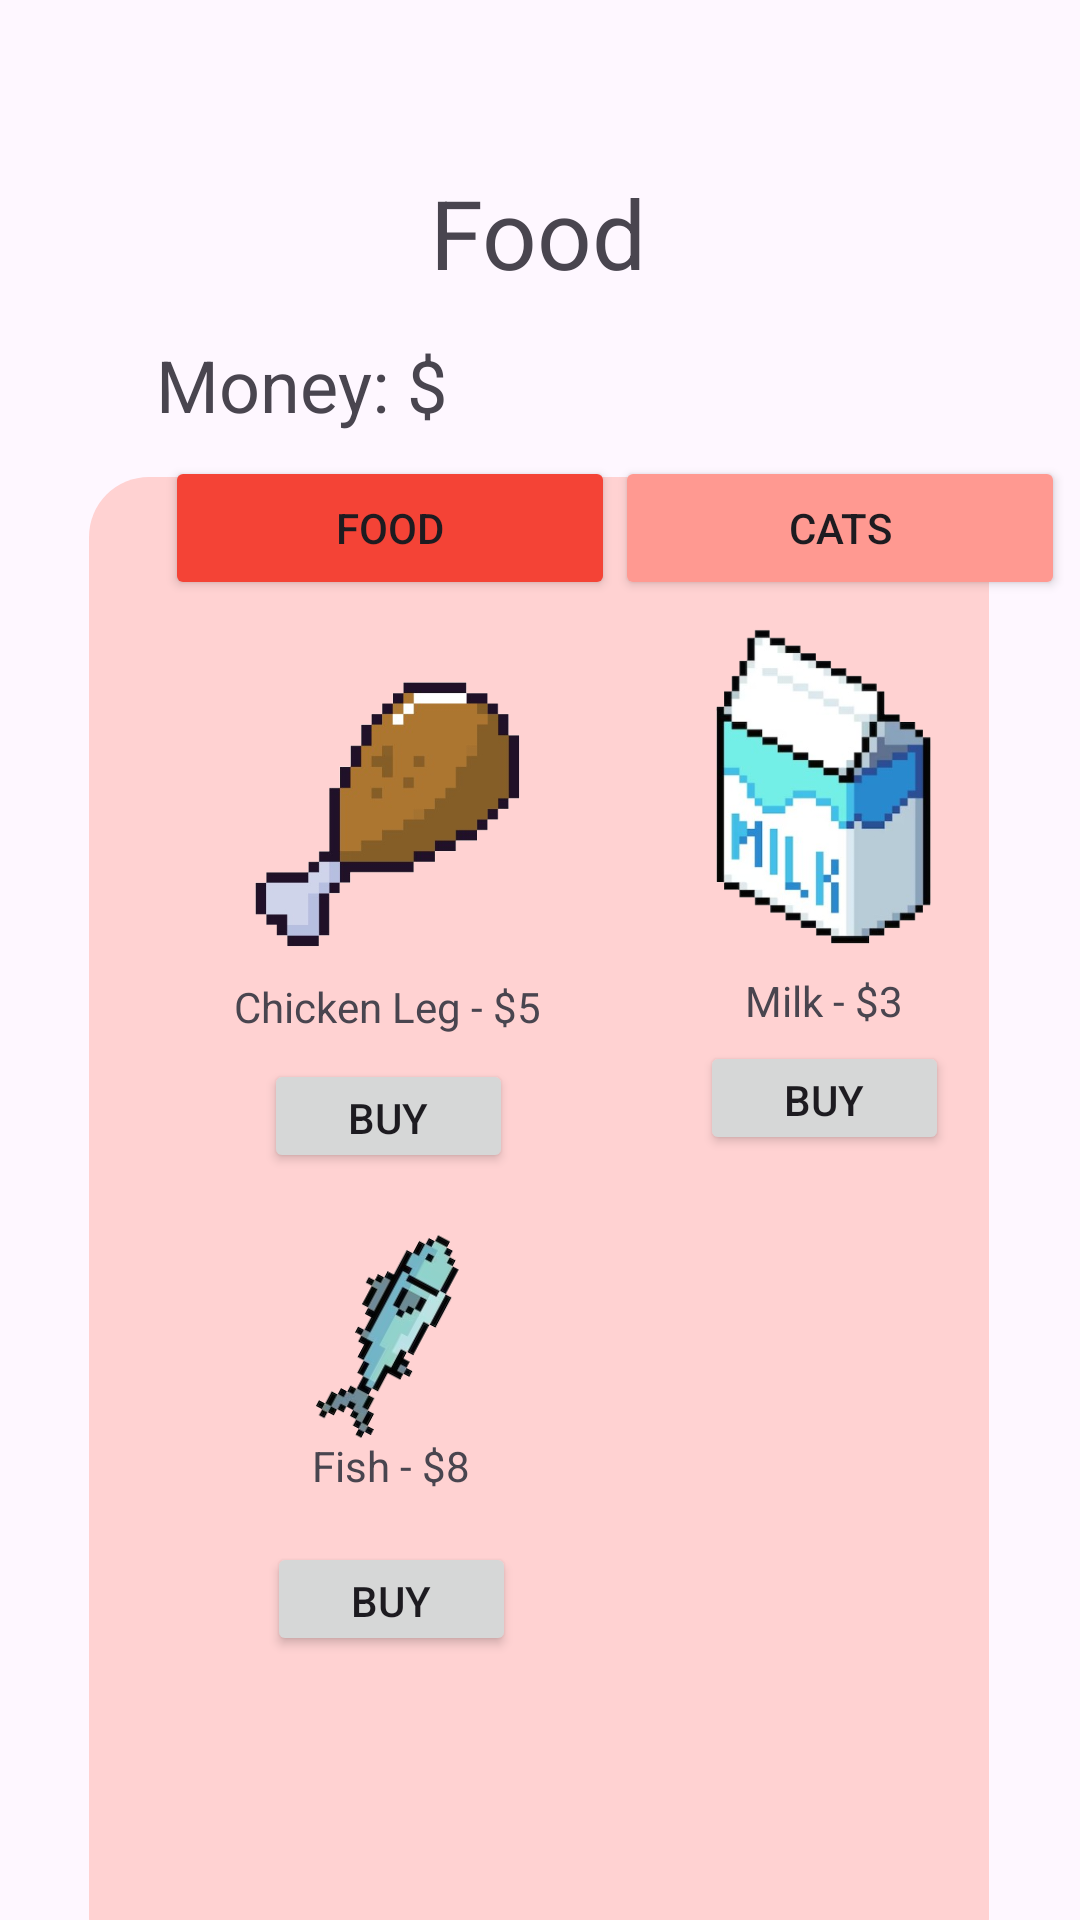

Android layout source for this screen:
<!-- AndroidManifest.xml: application theme Theme.FocusCat -->
<!-- res/layout/fragment_shop.xml -->
<?xml version="1.0" encoding="utf-8"?>
<androidx.constraintlayout.widget.ConstraintLayout xmlns:android="http://schemas.android.com/apk/res/android"
    xmlns:app="http://schemas.android.com/apk/res-auto"
    xmlns:tools="http://schemas.android.com/tools"
    android:layout_width="match_parent"
    android:layout_height="match_parent"
    tools:context=".ShopFragment">

    <TextView
        android:id="@+id/rectangle"
        android:layout_width="300dp"
        android:layout_height="500dp"
        android:layout_marginTop="60dp"
        android:background="@drawable/rectangle"
        android:text=""
        app:layout_constraintEnd_toEndOf="parent"
        app:layout_constraintHorizontal_bias="0.494"
        app:layout_constraintStart_toStartOf="parent"
        app:layout_constraintTop_toBottomOf="@+id/pet" />

    <Button
        android:id="@+id/buyFish"
        android:layout_width="83dp"
        android:layout_height="38dp"
        android:layout_marginTop="16dp"
        android:text="Buy"
        app:layout_constraintEnd_toEndOf="@+id/fishLabel"
        app:layout_constraintStart_toStartOf="@+id/fishLabel"
        app:layout_constraintTop_toBottomOf="@+id/fishLabel" />

    <ImageView
        android:id="@+id/fish"
        android:layout_width="81dp"
        android:layout_height="32dp"
        android:layout_marginTop="36dp"
        android:rotation="-62"
        android:src="@drawable/tuna_fish"
        app:layout_constraintEnd_toEndOf="@+id/buyChicken"
        app:layout_constraintStart_toStartOf="@+id/buyChicken"
        app:layout_constraintTop_toBottomOf="@+id/buyChicken" />

    <ImageView
        android:id="@+id/chickenLeg"
        android:layout_width="95dp"
        android:layout_height="102dp"
        android:layout_marginTop="20dp"
        android:layout_marginEnd="28dp"
        android:src="@drawable/chicken_leg"
        app:layout_constraintEnd_toStartOf="@+id/guideline"
        app:layout_constraintTop_toBottomOf="@+id/foodTab" />

    <TextView
        android:id="@+id/fishLabel"
        android:layout_width="wrap_content"
        android:layout_height="wrap_content"
        android:layout_marginTop="20dp"
        android:text="Fish - $8"
        app:layout_constraintEnd_toEndOf="@+id/fish"
        app:layout_constraintHorizontal_bias="0.535"
        app:layout_constraintStart_toStartOf="@+id/fish"
        app:layout_constraintTop_toBottomOf="@+id/fish" />

    <ImageView
        android:id="@+id/milk"
        android:layout_width="83dp"
        android:layout_height="108dp"
        android:layout_marginStart="28dp"
        android:layout_marginTop="8dp"
        android:src="@drawable/milk"
        app:layout_constraintStart_toStartOf="@+id/guideline"
        app:layout_constraintTop_toBottomOf="@+id/petTab" />

    <TextView
        android:id="@+id/chickenLabel"
        android:layout_width="wrap_content"
        android:layout_height="wrap_content"
        android:layout_marginTop="4dp"
        android:text="Chicken Leg - $5"
        app:layout_constraintEnd_toEndOf="@+id/chickenLeg"
        app:layout_constraintHorizontal_bias="0.555"
        app:layout_constraintStart_toStartOf="@+id/chickenLeg"
        app:layout_constraintTop_toBottomOf="@+id/chickenLeg" />

    <Button
        android:id="@+id/buyChicken"
        android:layout_width="83dp"
        android:layout_height="38dp"
        android:layout_marginTop="8dp"
        android:text="Buy"
        app:layout_constraintEnd_toEndOf="@+id/chickenLabel"
        app:layout_constraintHorizontal_bias="0.523"
        app:layout_constraintStart_toStartOf="@+id/chickenLabel"
        app:layout_constraintTop_toBottomOf="@+id/chickenLabel" />

    <Button
        android:id="@+id/buyMilk"
        android:layout_width="83dp"
        android:layout_height="38dp"
        android:layout_marginTop="4dp"
        android:text="Buy"
        app:layout_constraintEnd_toEndOf="@+id/milkLabel"
        app:layout_constraintStart_toStartOf="@+id/milkLabel"
        app:layout_constraintTop_toBottomOf="@+id/milkLabel" />

    <Button
        android:id="@+id/petTab"
        android:layout_width="150dp"
        android:layout_height="wrap_content"
        android:layout_marginTop="152dp"
        android:backgroundTint="#FF9991"
        android:text="Cats"
        app:cornerRadius="5dp"
        app:layout_constraintStart_toEndOf="@+id/foodTab"
        app:layout_constraintTop_toTopOf="parent" />

    <TextView
        android:id="@+id/milkLabel"
        android:layout_width="wrap_content"
        android:layout_height="wrap_content"
        android:layout_marginTop="8dp"
        android:text="Milk - $3"
        app:layout_constraintEnd_toEndOf="@+id/milk"
        app:layout_constraintStart_toStartOf="@+id/milk"
        app:layout_constraintTop_toBottomOf="@+id/milk" />

    <Button
        android:id="@+id/foodTab"
        android:layout_width="150dp"
        android:layout_height="wrap_content"
        android:layout_marginTop="152dp"
        android:backgroundTint="#F44336"
        android:text="Food"
        app:cornerRadius="5dp"
        app:layout_constraintEnd_toStartOf="@+id/guideline"
        app:layout_constraintTop_toTopOf="parent" />

    <androidx.constraintlayout.widget.Guideline
        android:id="@+id/guideline"
        android:layout_width="wrap_content"
        android:layout_height="wrap_content"
        android:orientation="vertical"
        app:layout_constraintGuide_begin="205dp" />

    <TextView
        android:id="@+id/pet"
        android:layout_width="wrap_content"
        android:layout_height="wrap_content"
        android:layout_marginTop="56dp"
        android:text="Food"
        android:textSize="32sp"
        app:layout_constraintEnd_toEndOf="parent"
        app:layout_constraintHorizontal_bias="0.498"
        app:layout_constraintStart_toStartOf="parent"
        app:layout_constraintTop_toTopOf="parent" />

    <TextView
        android:id="@+id/displayMoney"
        android:layout_width="wrap_content"
        android:layout_height="wrap_content"
        android:layout_marginStart="52dp"
        android:layout_marginTop="112dp"
        android:text="Money: $"
        android:textSize="24sp"
        app:layout_constraintStart_toStartOf="parent"
        app:layout_constraintTop_toTopOf="parent" />


</androidx.constraintlayout.widget.ConstraintLayout>
<!-- resources referenced by this layout -->
<resources>
  <!-- drawable chicken_leg: png bitmap (drawable, 41440 bytes) -->
  <!-- drawable milk: png bitmap (drawable, 82010 bytes) -->
  <!-- drawable rectangle (drawable) -->
  <?xml version="1.0" encoding="utf-8"?>
  <shape xmlns:android="http://schemas.android.com/apk/res/android" android:shape="rectangle">
      <solid android:color="#FFD2D2"/>
      <corners android:radius="20dp"/>
  </shape>
  <!-- drawable tuna_fish: png bitmap (drawable, 25330 bytes) -->
  <style name="Theme.FocusCat" parent="Base.Theme.FocusCat" />
  <style name="Base.Theme.FocusCat" parent="Theme.Material3.DayNight.NoActionBar">
          
          
      </style>
</resources>
